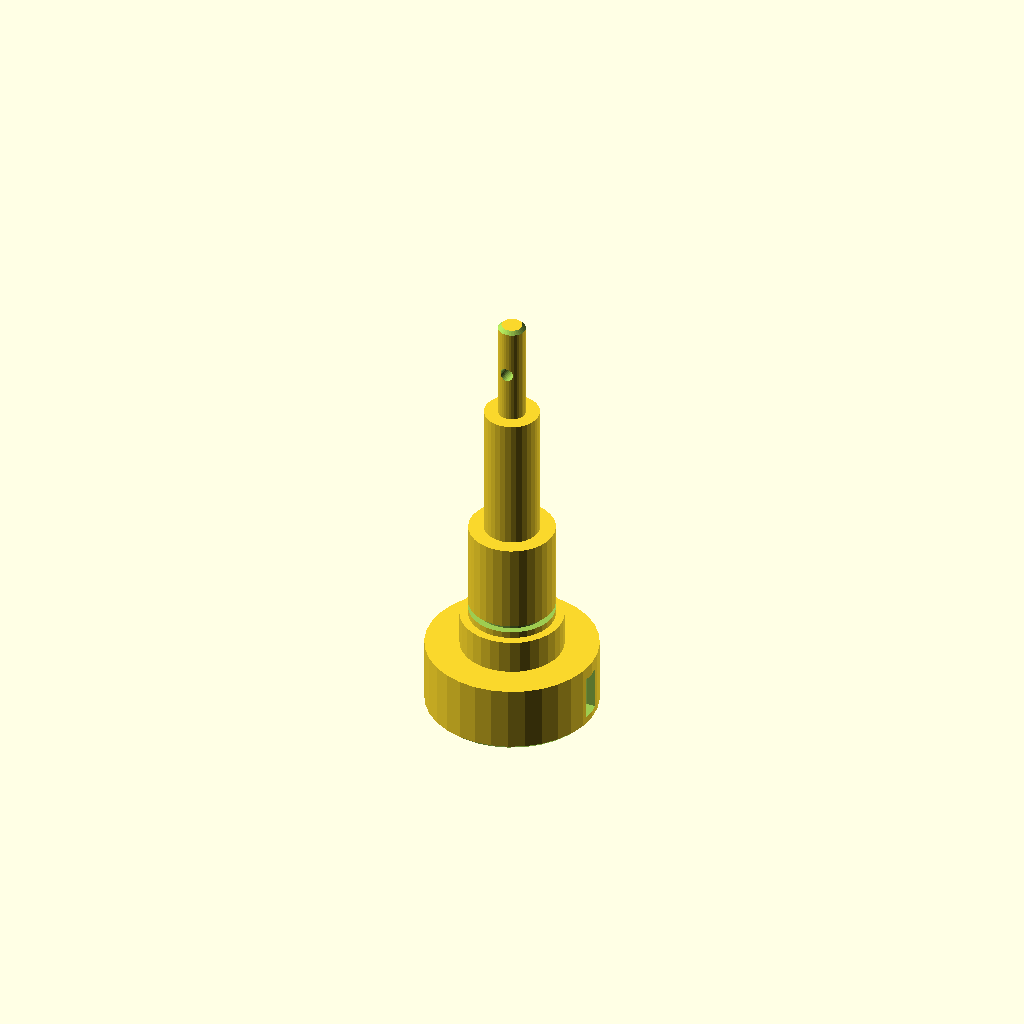
Cell 1: rendered with the file's own defaults.
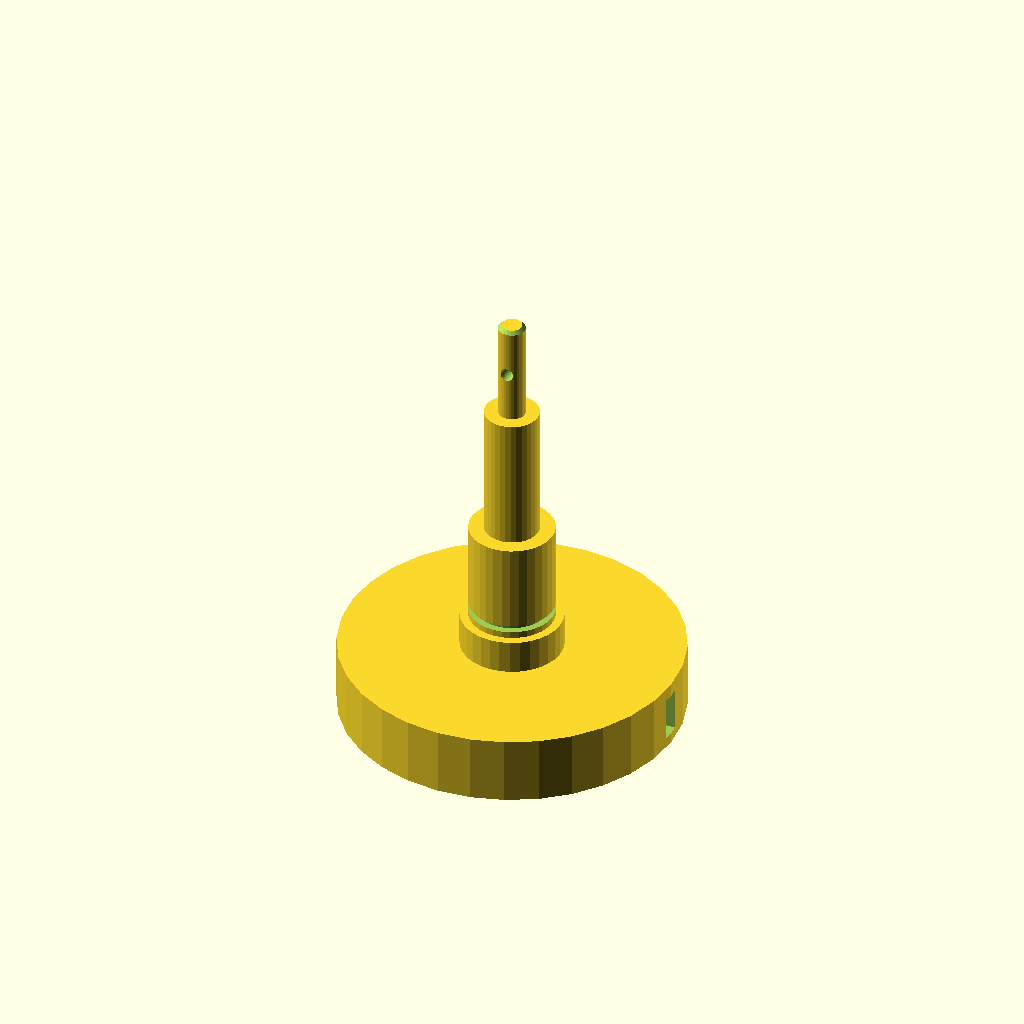
Cell 2: d1 = 100 (everything else at default).
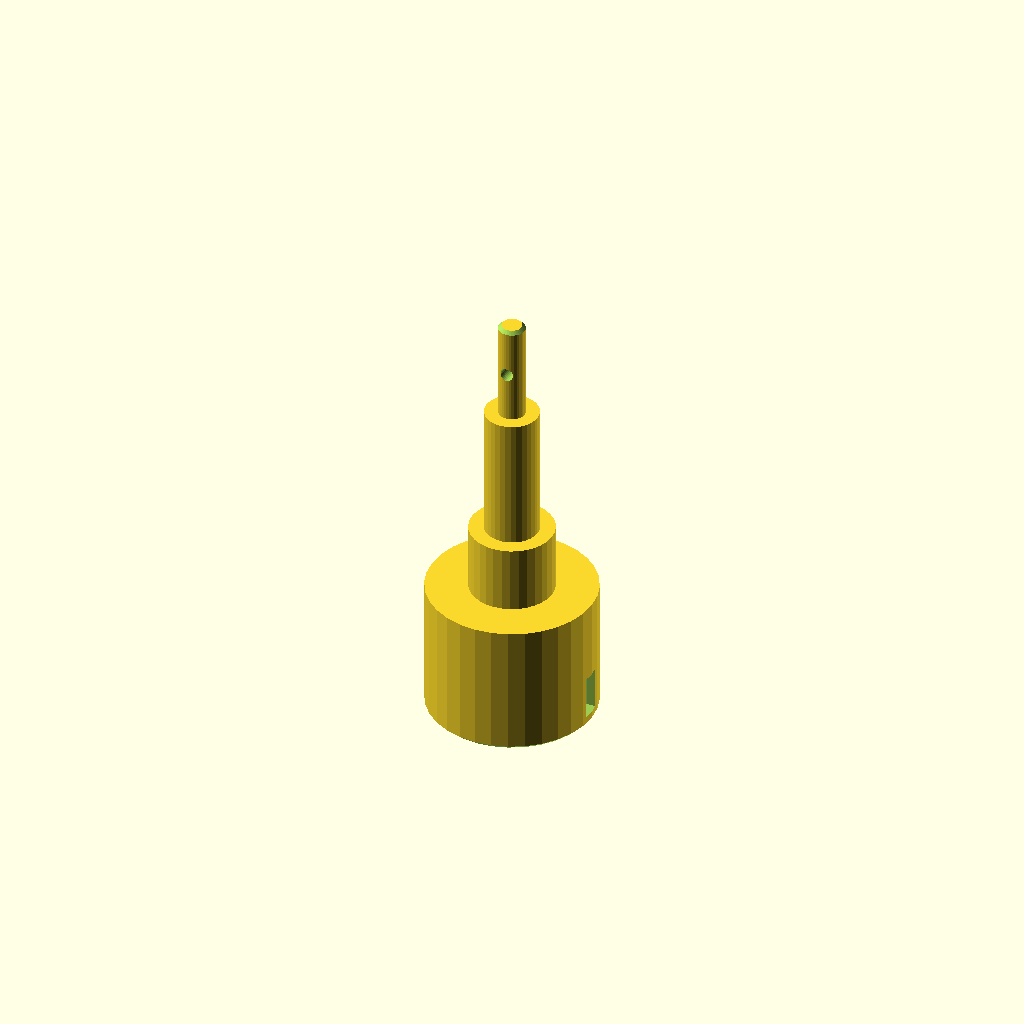
Cell 3 — len1 set to 40, the other parameters unchanged.
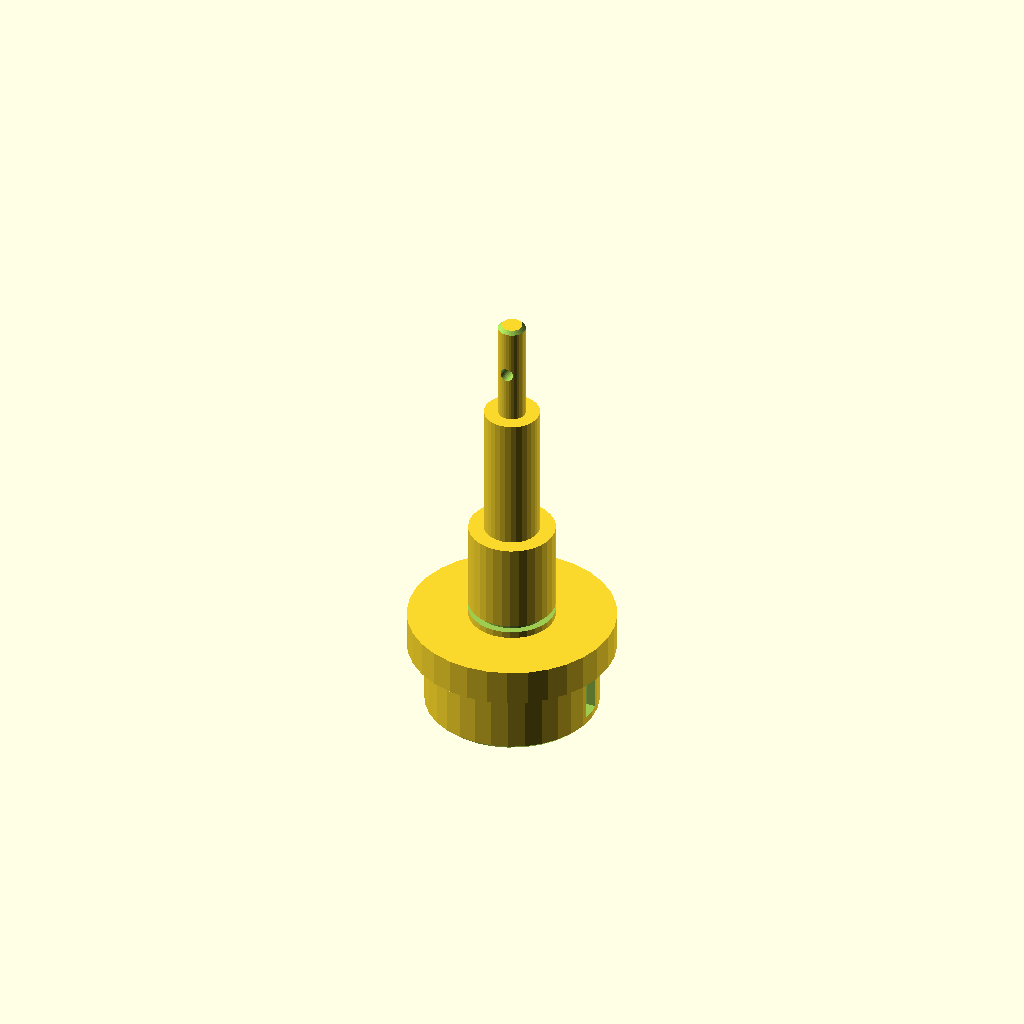
Cell 4 — d2 set to 60, the other parameters unchanged.
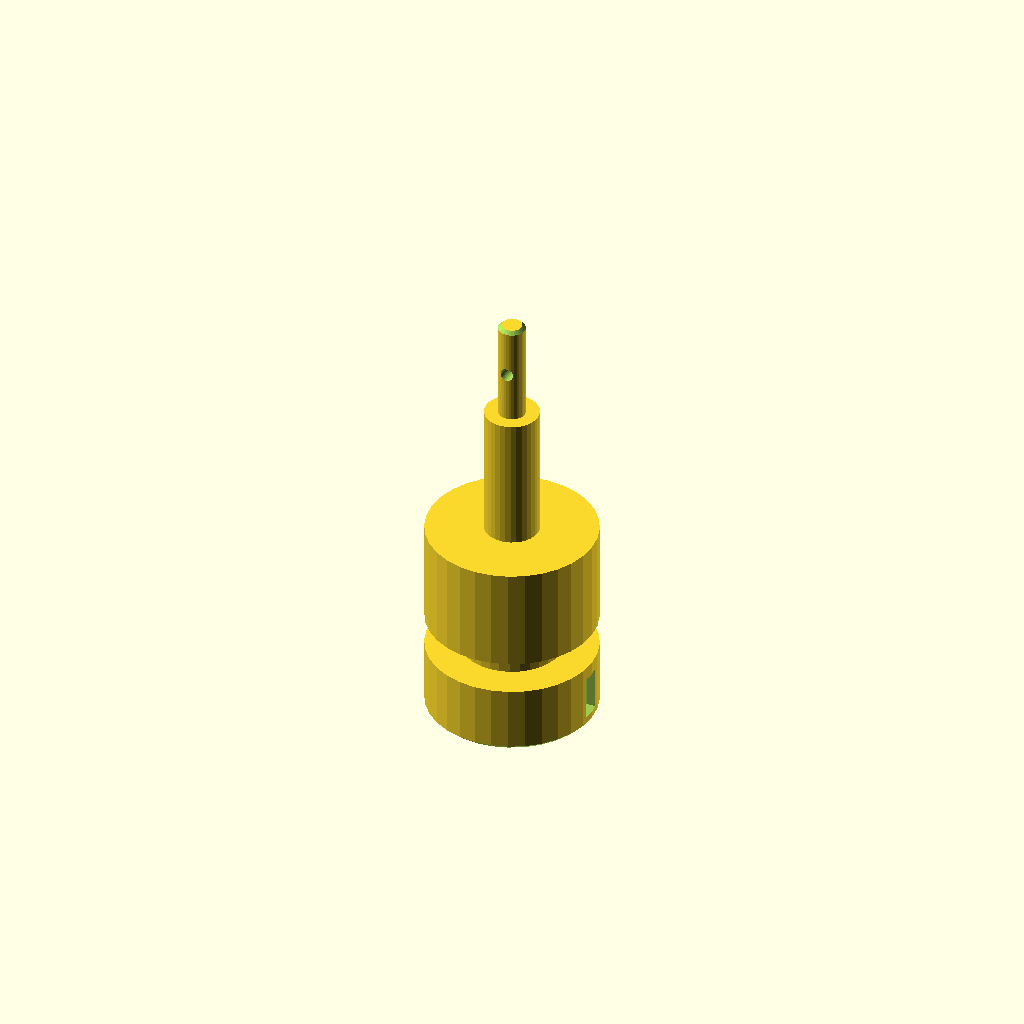
Cell 5: d3 = 50 (everything else at default).
All cells are drawn from one camera (rotation 55°, 0°, 25°, orthographic, colour scheme Cornfield), so only the parameter changes between them.
OpenSCAD source file optional_data/data/gen2/shafts/part_0061.scad:
$fn = 32;

// ----------------------------------------------------------------------
// Stepped shaft: diameters 50, 30, 25, 16, 8 mm, 130 mm long
// ----------------------------------------------------------------------

// --- parameters (mm) ---
d1 = 50;                  // step 1 diameter
len1 = 20;                // step 1 length
d2 = 30;                  // step 2 diameter
len2 = 10;                // step 2 length
d3 = 25;                  // step 3 diameter
len3 = 30;                // step 3 length
d4 = 16;                  // step 4 diameter
len4 = 40;                // step 4 length
d5 = 8;                   // step 5 diameter
len5 = 30;                // step 5 length
total = 130;              // overall length
chamfer = 1;              // end chamfer
groove_r = 12.5;          // groove radius
groove_z = 32;            // groove position from the end
groove_w = 2;             // groove width
groove_d = 2;             // groove depth
key_w = 6;                // keyway width
key_d = 3;                // keyway depth
key_len = 13;             // keyway length
key_z = 3;                // keyway start along the shaft
cross_d = 4;              // cross pin hole
cross_z = 115;            // cross hole position

difference() {
  /* turned body: stacked cylinders, every step sunk into the bigger one */
  union() {
    cylinder(h = len1, d = d1);
    translate([0, 0, 19.6]) cylinder(h = 10.4, d = d2);
    translate([0, 0, 29.6]) cylinder(h = 30.4, d = d3);
    translate([0, 0, 59.6]) cylinder(h = 40.4, d = d4);
    translate([0, 0, 99.6]) cylinder(h = 30.4, d = d5);
  }
  /* bottom chamfer ring cut */
  rotate_extrude() translate([24, -2.5]) polygon([[0, 0], [3.5, 0], [3.5, 6], [0, 2.5]]);
  /* top chamfer ring cut */
  rotate_extrude() translate([3, 130]) polygon([[0, 0], [3.5, -3.5], [3.5, 2.5], [0, 2.5]]);
  /* circlip groove just behind the shoulder */
  rotate_extrude() translate([groove_r - groove_d, groove_z]) square([groove_d + 2.5, groove_w]);
  /* keyway milled along the first step */
  translate([d1 / 2 - key_d, -key_w / 2, key_z]) cube([key_d + 2.5, key_w, key_len]);
  /* cross pin hole through the small step */
  translate([0, 0, cross_z]) rotate([90, 0, 0]) cylinder(h = d5 + 5, d = cross_d, center = true);
}
Parameter table extracted from the source (name, type, default, range or options):
d1: number, default 50
len1: number, default 20
d2: number, default 30
len2: number, default 10
d3: number, default 25
len3: number, default 30
d4: number, default 16
len4: number, default 40
d5: number, default 8
len5: number, default 30
total: number, default 130
chamfer: number, default 1
groove_r: number, default 12.5
groove_z: number, default 32
groove_w: number, default 2
groove_d: number, default 2
key_w: number, default 6
key_d: number, default 3
key_len: number, default 13
key_z: number, default 3
cross_d: number, default 4
cross_z: number, default 115
